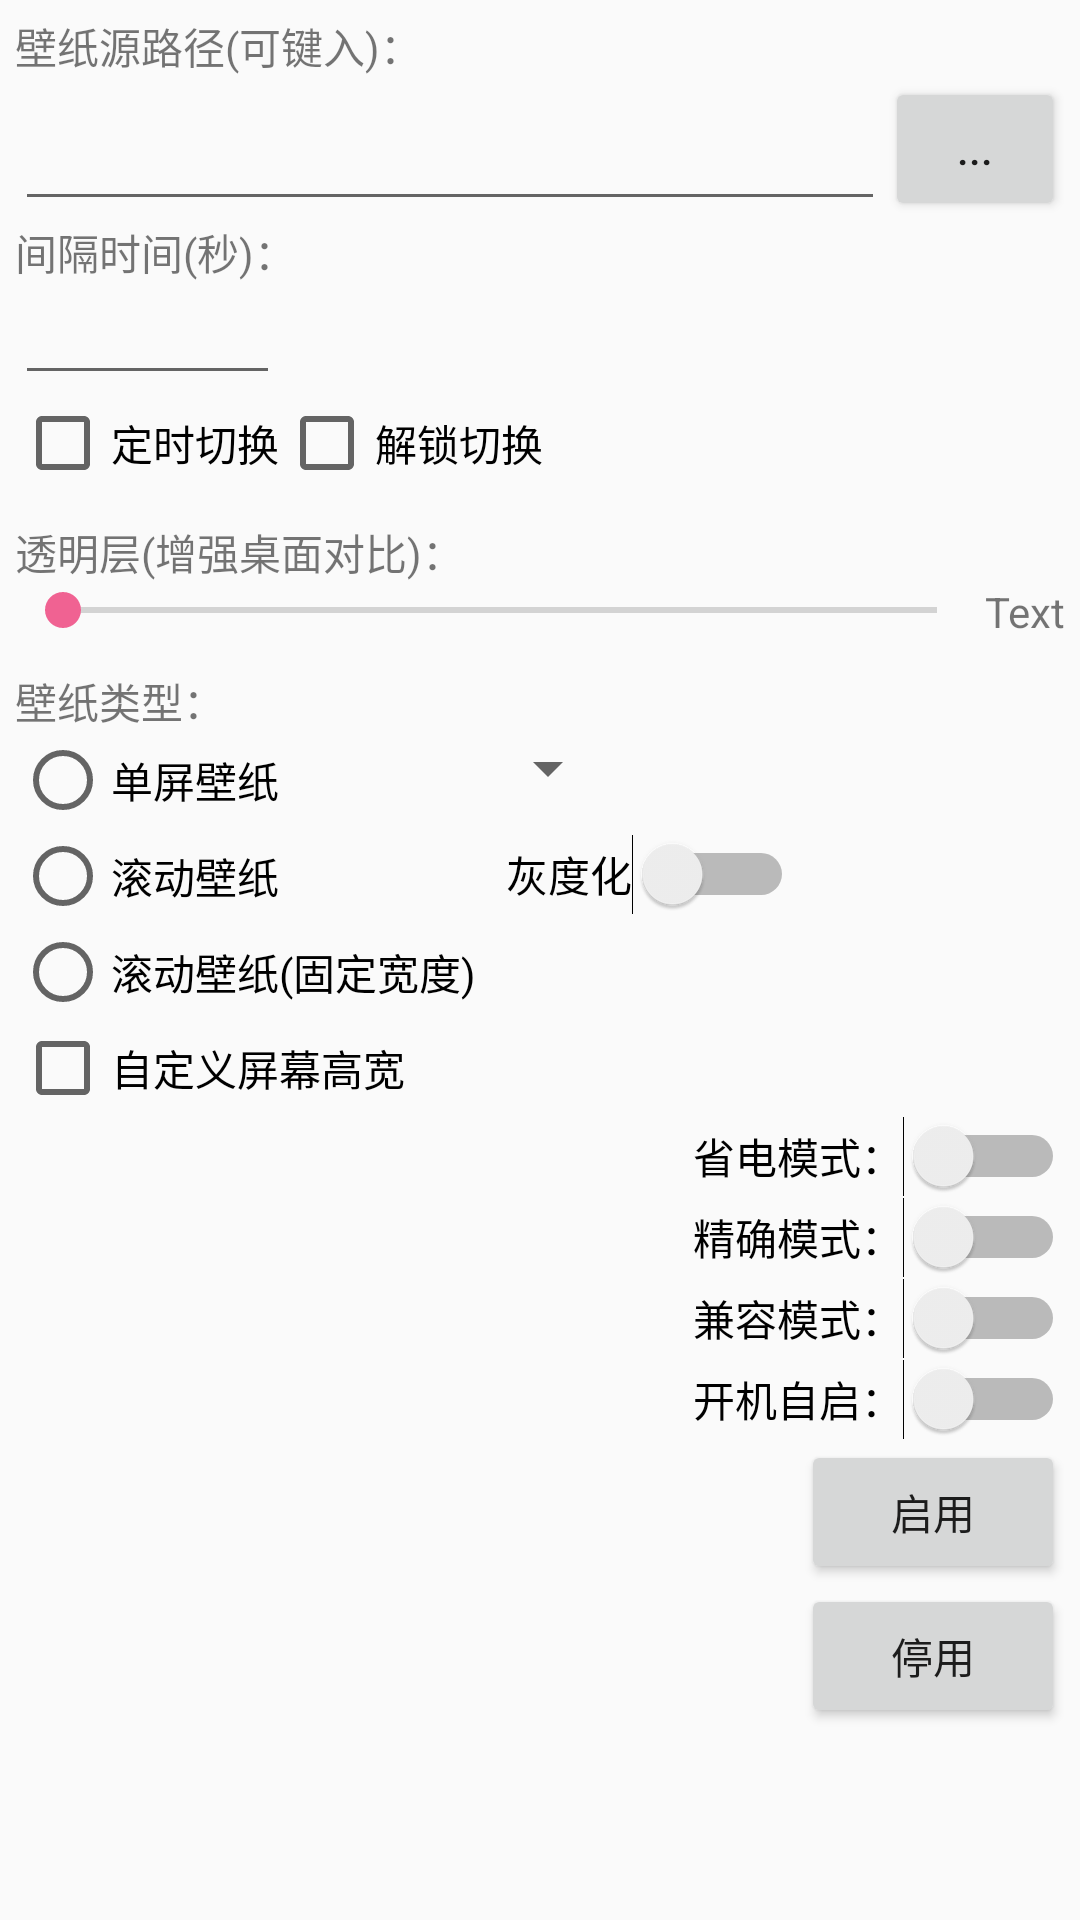

The Android layout XML behind this screen, and the referenced resources:
<!-- AndroidManifest.xml: application theme AppTheme -->
<!-- res/layout/activity_main.xml -->
<?xml version="1.0" encoding="utf-8"?>
<ScrollView
	xmlns:android="http://schemas.android.com/apk/res/android"
	android:layout_height="match_parent"
	android:layout_width="match_parent">

	<LinearLayout
		android:layout_width="match_parent"
		android:layout_height="match_parent"
		android:orientation="vertical"
		android:padding="5dp"
		android:id="@+id/mainLayoutRoot_LinearLayout">

		<TextView
			android:layout_height="wrap_content"
			android:layout_width="wrap_content"
			android:text="壁纸源路径(可键入)："/>

		<LinearLayout
			android:layout_height="wrap_content"
			android:layout_width="match_parent"
			android:orientation="horizontal">

			<EditText
				android:layout_height="wrap_content"
				android:layout_width="0dp"
				android:ems="10"
				android:inputType="textUri"
				android:id="@+id/mainLayoutWallpaperPath_EditText"
				android:layout_weight="1.0"
				android:layout_gravity="bottom"
				android:typeface="monospace"
				android:textSize="15sp"/>

			<Button
				android:layout_height="wrap_content"
				android:layout_width="60dp"
				android:text="..."
				android:id="@+id/mainLayoutDiecrtorySelect_Button"/>

		</LinearLayout>

		<TextView
			android:layout_height="wrap_content"
			android:layout_width="wrap_content"
			android:text="间隔时间(秒)："/>

		<EditText
			android:layout_height="wrap_content"
			android:inputType="number"
			android:layout_width="wrap_content"
			android:ems="5"
			android:id="@+id/mainLayoutIntervalTime_EditText"
			android:textSize="15sp"
			android:typeface="monospace"
			android:gravity="center"/>

		<LinearLayout
			android:layout_height="wrap_content"
			android:layout_width="match_parent"
			android:orientation="horizontal">

			<CheckBox
				android:layout_height="wrap_content"
				android:layout_width="wrap_content"
				android:text="定时切换"
				android:id="@+id/activityMainTimerSwitch_CheckBox"/>

			<CheckBox
				android:layout_height="wrap_content"
				android:layout_width="wrap_content"
				android:text="解锁切换"
				android:id="@+id/activityMainUnlockSwitch_CheckBox"/>

		</LinearLayout>

		<TextView
			android:layout_height="wrap_content"
			android:layout_width="wrap_content"
			android:text="透明层(增强桌面对比)："
			android:layout_marginTop="10dp"/>

		<LinearLayout
			android:layout_height="wrap_content"
			android:layout_width="match_parent"
			android:orientation="horizontal"
			android:layout_marginBottom="10dp">

			<SeekBar
				android:layout_height="wrap_content"
				android:layout_width="0dp"
				android:layout_weight="1.0"
				android:id="@+id/activityMainAlpha_SeekBar"/>

			<TextView
				android:layout_height="wrap_content"
				android:layout_width="wrap_content"
				android:text="Text"
				android:id="@+id/activityMainAlpha_TextView"/>

		</LinearLayout>

		<TextView
			android:layout_height="wrap_content"
			android:layout_width="wrap_content"
			android:text="壁纸类型："/>

		<LinearLayout
			android:layout_height="wrap_content"
			android:layout_width="match_parent"
			android:orientation="horizontal">

			<RadioGroup
				android:layout_height="wrap_content"
				android:layout_width="0dp"
				android:orientation="vertical"
				android:id="@+id/mainLayout_RadioGroup"
				android:layout_weight="1.0">

				<RadioButton
					android:layout_height="wrap_content"
					android:layout_width="wrap_content"
					android:text="单屏壁纸"
					android:id="@+id/mainLayoutSimpleType_RadioButton"/>

				<RadioButton
					android:layout_height="wrap_content"
					android:layout_width="wrap_content"
					android:text="滚动壁纸"
					android:id="@+id/mainLayoutScrollType_RadioButton"/>

				<RadioButton
					android:layout_height="wrap_content"
					android:layout_width="wrap_content"
					android:text="滚动壁纸(固定宽度)"
					android:id="@+id/mainLayoutScrollFixed_RadioButton"/>

			</RadioGroup>

			<LinearLayout
				android:layout_height="match_parent"
				android:layout_width="match_parent"
				android:orientation="vertical">

				<Spinner
					android:layout_height="wrap_content"
					android:layout_width="wrap_content"
					android:id="@+id/mainLayoutUpdateMode_Spinner"/>

				<Switch
					android:layout_height="wrap_content"
					android:layout_width="wrap_content"
					android:text="灰度化"
					android:id="@+id/activityMainGray_Switch"
					android:layout_margin="10dp"/>

			</LinearLayout>

		</LinearLayout>

		<CheckBox
			android:layout_height="wrap_content"
			android:layout_width="wrap_content"
			android:text="自定义屏幕高宽"
			android:id="@+id/mainLayoutCustomWH_CheckBox"/>

		<LinearLayout
			android:layout_height="wrap_content"
			android:layout_width="wrap_content"
			android:orientation="horizontal"
			android:gravity="bottom"
			android:id="@+id/mainLayoutCustomWH_LinearLayout"
			android:visibility="gone">

			<EditText
				android:layout_height="wrap_content"
				android:layout_width="wrap_content"
				android:ems="4"
				android:inputType="number"
				android:id="@+id/mainLayoutCustomHeight_EditText"
				android:typeface="monospace"
				android:textSize="15sp"
				android:gravity="center"/>

			<TextView
				android:layout_height="wrap_content"
				android:layout_width="wrap_content"
				android:text="×"
				android:gravity="center"/>

			<EditText
				android:layout_height="wrap_content"
				android:inputType="number"
				android:layout_width="wrap_content"
				android:ems="4"
				android:id="@+id/mainLayoutCustomWidth_EditText"
				android:typeface="monospace"
				android:textSize="15sp"
				android:gravity="center"/>

		</LinearLayout>

		<Switch
			android:layout_height="wrap_content"
			android:layout_width="wrap_content"
			android:text="省电模式："
			android:layout_gravity="end"
			android:id="@+id/mainLayoutSleepMode_Switch"/>

		<Switch
			android:layout_height="wrap_content"
			android:layout_width="wrap_content"
			android:id="@+id/mainLayoutStrict_Switch"
			android:text="精确模式："
			android:layout_gravity="end"/>

		<Switch
			android:layout_height="wrap_content"
			android:layout_width="wrap_content"
			android:text="兼容模式："
			android:id="@+id/mainLayoutCompat_Switch"
			android:layout_gravity="end"/>

		<Switch
			android:layout_height="wrap_content"
			android:layout_width="wrap_content"
			android:text="开机自启："
			android:layout_gravity="end"
			android:id="@+id/activityMainBoot_Switch"/>

		<Button
			android:layout_height="wrap_content"
			android:layout_width="wrap_content"
			android:text="启用"
			android:id="@+id/mainLayoutStart_Button"
			android:layout_gravity="end"/>

		<Button
			android:layout_height="wrap_content"
			android:layout_width="wrap_content"
			android:text="停用"
			android:id="@+id/mainLayoutStop_Button"
			android:layout_gravity="end"/>

	</LinearLayout>

</ScrollView>
<!-- resources referenced by this layout -->
<resources>
  <style name="AppTheme" parent="@android:style/Theme.Material.Light.DarkActionBar">
  	  <item name="android:colorPrimary">#EC407A</item>
  	  <item name="android:colorPrimaryDark">#EC407A</item>
  		
  	  <item name="android:colorAccent">#F06292</item>  
  	
  		</style>
</resources>
